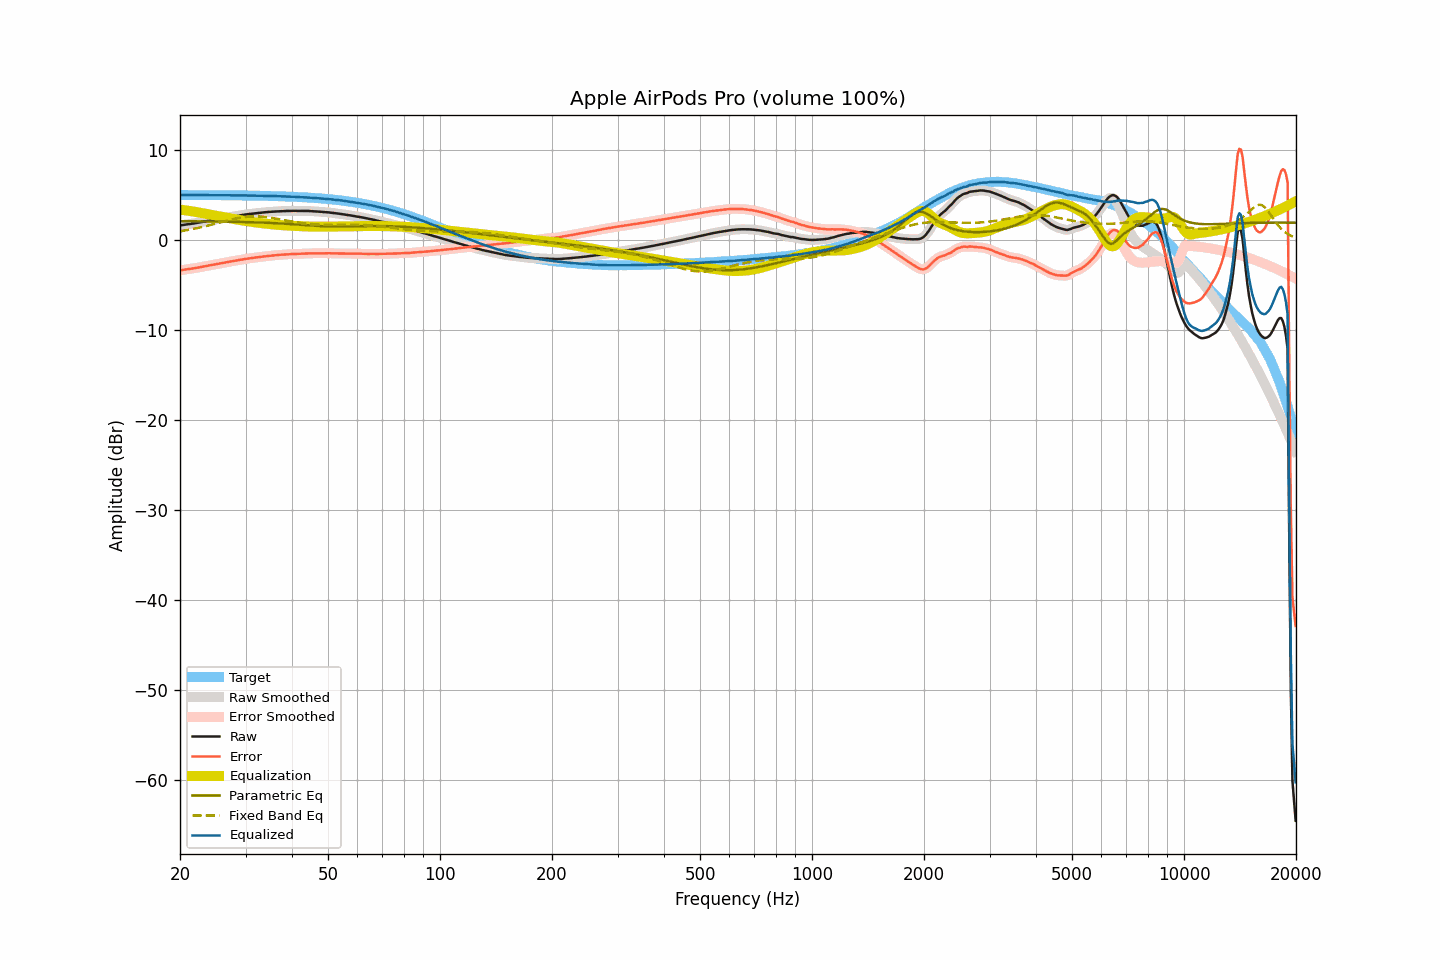

The file beside this chart, header and first rows:
frequency, raw, smoothed, error, error_smoothed, equalization, parametric_eq, fixed_band_eq, equalized_raw, equalized_smoothed, target
20.00, 1.61, 1.61, -3.39, -3.39, 3.38, 2.09, 0.96, 4.99, 4.99, 5.00
20.20, 1.64, 1.64, -3.36, -3.36, 3.36, 2.09, 0.99, 5.00, 5.00, 5.00
20.40, 1.67, 1.67, -3.33, -3.33, 3.33, 2.09, 1.02, 5.00, 5.00, 5.00
20.61, 1.70, 1.70, -3.30, -3.30, 3.30, 2.08, 1.05, 5.00, 5.00, 5.00
20.81, 1.72, 1.72, -3.27, -3.27, 3.28, 2.08, 1.08, 5.00, 5.00, 5.00
21.02, 1.75, 1.75, -3.24, -3.25, 3.25, 2.08, 1.11, 5.00, 5.00, 4.99
21.23, 1.77, 1.77, -3.22, -3.22, 3.22, 2.08, 1.15, 4.99, 4.99, 4.99
21.44, 1.80, 1.80, -3.19, -3.20, 3.19, 2.08, 1.18, 4.99, 4.99, 4.99
21.66, 1.82, 1.82, -3.17, -3.17, 3.17, 2.08, 1.22, 4.99, 4.99, 4.99
21.87, 1.85, 1.85, -3.14, -3.14, 3.14, 2.08, 1.25, 4.99, 4.99, 4.99
22.09, 1.88, 1.88, -3.11, -3.11, 3.11, 2.07, 1.29, 4.99, 4.99, 4.99
22.31, 1.91, 1.91, -3.08, -3.08, 3.08, 2.07, 1.33, 4.99, 4.99, 4.99
22.54, 1.94, 1.94, -3.05, -3.05, 3.05, 2.07, 1.37, 4.99, 4.99, 4.99
22.76, 1.98, 1.98, -3.01, -3.01, 3.01, 2.07, 1.41, 4.99, 4.99, 4.99
22.99, 2.01, 2.01, -2.98, -2.98, 2.98, 2.07, 1.45, 4.99, 4.99, 4.99
23.22, 2.04, 2.04, -2.95, -2.94, 2.94, 2.07, 1.49, 4.98, 4.99, 4.99
23.45, 2.08, 2.08, -2.90, -2.91, 2.91, 2.06, 1.53, 4.99, 4.98, 4.98
23.69, 2.11, 2.11, -2.87, -2.87, 2.87, 2.06, 1.58, 4.98, 4.98, 4.98
23.92, 2.14, 2.14, -2.84, -2.84, 2.84, 2.06, 1.62, 4.98, 4.98, 4.98
24.16, 2.18, 2.18, -2.80, -2.80, 2.81, 2.06, 1.67, 4.99, 4.98, 4.98
24.40, 2.21, 2.21, -2.77, -2.77, 2.77, 2.06, 1.71, 4.98, 4.98, 4.98
24.65, 2.24, 2.24, -2.74, -2.74, 2.74, 2.05, 1.76, 4.98, 4.98, 4.98
24.89, 2.27, 2.27, -2.71, -2.71, 2.71, 2.05, 1.81, 4.98, 4.98, 4.98
25.14, 2.30, 2.30, -2.68, -2.68, 2.67, 2.05, 1.85, 4.97, 4.97, 4.98
25.39, 2.33, 2.33, -2.64, -2.64, 2.64, 2.05, 1.90, 4.97, 4.97, 4.97
25.65, 2.36, 2.36, -2.61, -2.61, 2.61, 2.04, 1.95, 4.97, 4.97, 4.97
25.91, 2.40, 2.40, -2.57, -2.58, 2.58, 2.04, 2.00, 4.98, 4.97, 4.97
26.16, 2.43, 2.43, -2.54, -2.54, 2.54, 2.04, 2.05, 4.97, 4.97, 4.97
26.43, 2.46, 2.46, -2.51, -2.51, 2.51, 2.04, 2.09, 4.97, 4.97, 4.97
26.69, 2.49, 2.49, -2.48, -2.48, 2.48, 2.03, 2.14, 4.97, 4.97, 4.97
26.96, 2.52, 2.52, -2.45, -2.45, 2.45, 2.03, 2.18, 4.96, 4.96, 4.97
27.23, 2.55, 2.55, -2.41, -2.41, 2.41, 2.03, 2.23, 4.96, 4.96, 4.96
27.50, 2.58, 2.58, -2.38, -2.38, 2.38, 2.02, 2.27, 4.96, 4.96, 4.96
27.77, 2.61, 2.61, -2.35, -2.35, 2.35, 2.02, 2.31, 4.96, 4.96, 4.96
28.05, 2.64, 2.64, -2.32, -2.32, 2.32, 2.02, 2.35, 4.96, 4.96, 4.96
28.33, 2.67, 2.67, -2.29, -2.29, 2.28, 2.01, 2.39, 4.95, 4.95, 4.96
28.62, 2.70, 2.70, -2.25, -2.25, 2.25, 2.01, 2.43, 4.95, 4.95, 4.95
28.90, 2.73, 2.73, -2.22, -2.22, 2.22, 2.01, 2.46, 4.95, 4.95, 4.95
29.19, 2.76, 2.76, -2.19, -2.19, 2.19, 2.00, 2.49, 4.95, 4.95, 4.95
29.48, 2.79, 2.79, -2.16, -2.16, 2.16, 2.00, 2.52, 4.95, 4.95, 4.95
29.78, 2.81, 2.81, -2.13, -2.13, 2.13, 1.99, 2.55, 4.94, 4.95, 4.94
30.08, 2.84, 2.84, -2.10, -2.10, 2.10, 1.99, 2.57, 4.94, 4.94, 4.94
30.38, 2.86, 2.86, -2.08, -2.08, 2.08, 1.98, 2.58, 4.94, 4.94, 4.94
30.68, 2.88, 2.88, -2.06, -2.05, 2.05, 1.98, 2.60, 4.93, 4.94, 4.94
30.99, 2.91, 2.91, -2.02, -2.03, 2.03, 1.97, 2.61, 4.94, 4.93, 4.93
31.30, 2.93, 2.93, -2.00, -2.00, 2.00, 1.97, 2.62, 4.93, 4.93, 4.93
31.61, 2.95, 2.95, -1.98, -1.98, 1.98, 1.96, 2.62, 4.93, 4.93, 4.93
31.93, 2.97, 2.97, -1.95, -1.95, 1.95, 1.96, 2.62, 4.92, 4.92, 4.92
32.24, 2.99, 2.99, -1.93, -1.93, 1.93, 1.95, 2.62, 4.92, 4.92, 4.92
32.57, 3.01, 3.01, -1.91, -1.91, 1.91, 1.94, 2.61, 4.92, 4.92, 4.92
32.89, 3.03, 3.03, -1.88, -1.88, 1.88, 1.94, 2.60, 4.91, 4.91, 4.91
33.22, 3.05, 3.05, -1.86, -1.86, 1.86, 1.93, 2.59, 4.91, 4.91, 4.91
33.55, 3.06, 3.06, -1.84, -1.84, 1.84, 1.92, 2.57, 4.90, 4.91, 4.91
33.89, 3.08, 3.08, -1.82, -1.82, 1.82, 1.92, 2.55, 4.90, 4.90, 4.90
34.23, 3.09, 3.09, -1.81, -1.80, 1.80, 1.91, 2.53, 4.89, 4.89, 4.90
34.57, 3.11, 3.11, -1.78, -1.78, 1.78, 1.90, 2.50, 4.89, 4.89, 4.89
34.92, 3.13, 3.13, -1.76, -1.76, 1.76, 1.89, 2.48, 4.89, 4.89, 4.89
35.27, 3.14, 3.14, -1.74, -1.74, 1.74, 1.89, 2.45, 4.88, 4.88, 4.88
35.62, 3.15, 3.15, -1.73, -1.72, 1.72, 1.88, 2.42, 4.87, 4.88, 4.88
35.97, 3.17, 3.17, -1.70, -1.71, 1.71, 1.87, 2.39, 4.88, 4.87, 4.87
... 635 more rows
